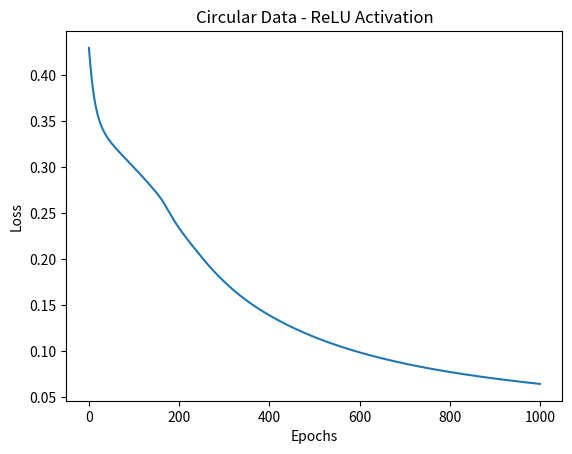
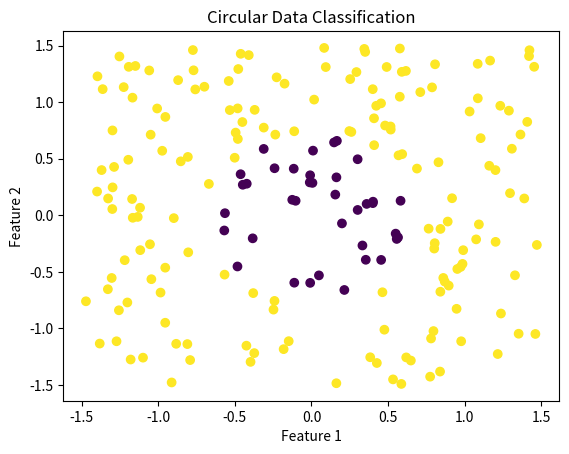

These charts were generated, in order, by the following Python code:
import numpy as np
import matplotlib.pyplot as plt

np.random.seed(42)

# Generate circular data
n = 1000

X = np.random.uniform(-1.5, 1.5, (n, 2))

distance = X[:, 0]**2 + X[:, 1]**2

# Two classes
y = (distance > 0.5).astype(int).reshape(-1, 1)

# Shuffle data
index = np.random.permutation(n)

X = X[index]
y = y[index]

# Split data into training and testing
split = 800

X_train = X[:split]
y_train = y[:split]

X_test = X[split:]
y_test = y[split:]

# Neural Network
W1 = np.random.randn(2, 16) * 0.5
b1 = np.zeros((1, 16))

W2 = np.random.randn(16, 8) * 0.5
b2 = np.zeros((1, 8))

W3 = np.random.randn(8, 1) * 0.5
b3 = np.zeros((1, 1))

learning_rate = 0.05
epochs = 1000

loss_history = []

# ReLU activation
def relu(x):
    return np.maximum(0, x)

# ReLU derivative
def relu_derivative(x):
    return (x > 0).astype(float)

# Sigmoid activation
def sigmoid(x):
    return 1 / (1 + np.exp(-np.clip(x, -500, 500)))


# Training
for epoch in range(epochs):

    # Forward propagation
    Z1 = X_train @ W1 + b1
    A1 = relu(Z1)

    Z2 = A1 @ W2 + b2
    A2 = relu(Z2)

    Z3 = A2 @ W3 + b3
    A3 = sigmoid(Z3)

    # Calculate loss
    loss = -np.mean(
        y_train * np.log(A3 + 1e-8) +
        (1 - y_train) * np.log(1 - A3 + 1e-8)
    )

    loss_history.append(loss)

    # Backpropagation
    dZ3 = A3 - y_train

    dW3 = A2.T @ dZ3 / len(X_train)
    db3 = np.mean(dZ3, axis=0, keepdims=True)

    dA2 = dZ3 @ W3.T
    dZ2 = dA2 * relu_derivative(Z2)

    dW2 = A1.T @ dZ2 / len(X_train)
    db2 = np.mean(dZ2, axis=0, keepdims=True)

    dA1 = dZ2 @ W2.T
    dZ1 = dA1 * relu_derivative(Z1)

    dW1 = X_train.T @ dZ1 / len(X_train)
    db1 = np.mean(dZ1, axis=0, keepdims=True)

    # Update weights
    W3 -= learning_rate * dW3
    b3 -= learning_rate * db3

    W2 -= learning_rate * dW2
    b2 -= learning_rate * db2

    W1 -= learning_rate * dW1
    b1 -= learning_rate * db1


# Testing
A1 = relu(X_test @ W1 + b1)
A2 = relu(A1 @ W2 + b2)
output = sigmoid(A2 @ W3 + b3)

# Convert probabilities to classes
predicted = (output >= 0.5).astype(int)

# Calculate accuracy
accuracy = np.mean(predicted == y_test)

print("Experiment 21")
print("Neural Network Analysis for Circular Data")
print("Activation Function: ReLU")
print("Test Accuracy:", accuracy * 100, "%")


# Plot loss
plt.plot(loss_history)

plt.xlabel("Epochs")
plt.ylabel("Loss")
plt.title("Circular Data - ReLU Activation")

plt.show()


# Plot circular data classification
plt.scatter(
    X_test[:, 0],
    X_test[:, 1],
    c=y_test.ravel()
)

plt.xlabel("Feature 1")
plt.ylabel("Feature 2")
plt.title("Circular Data Classification")

plt.show()
